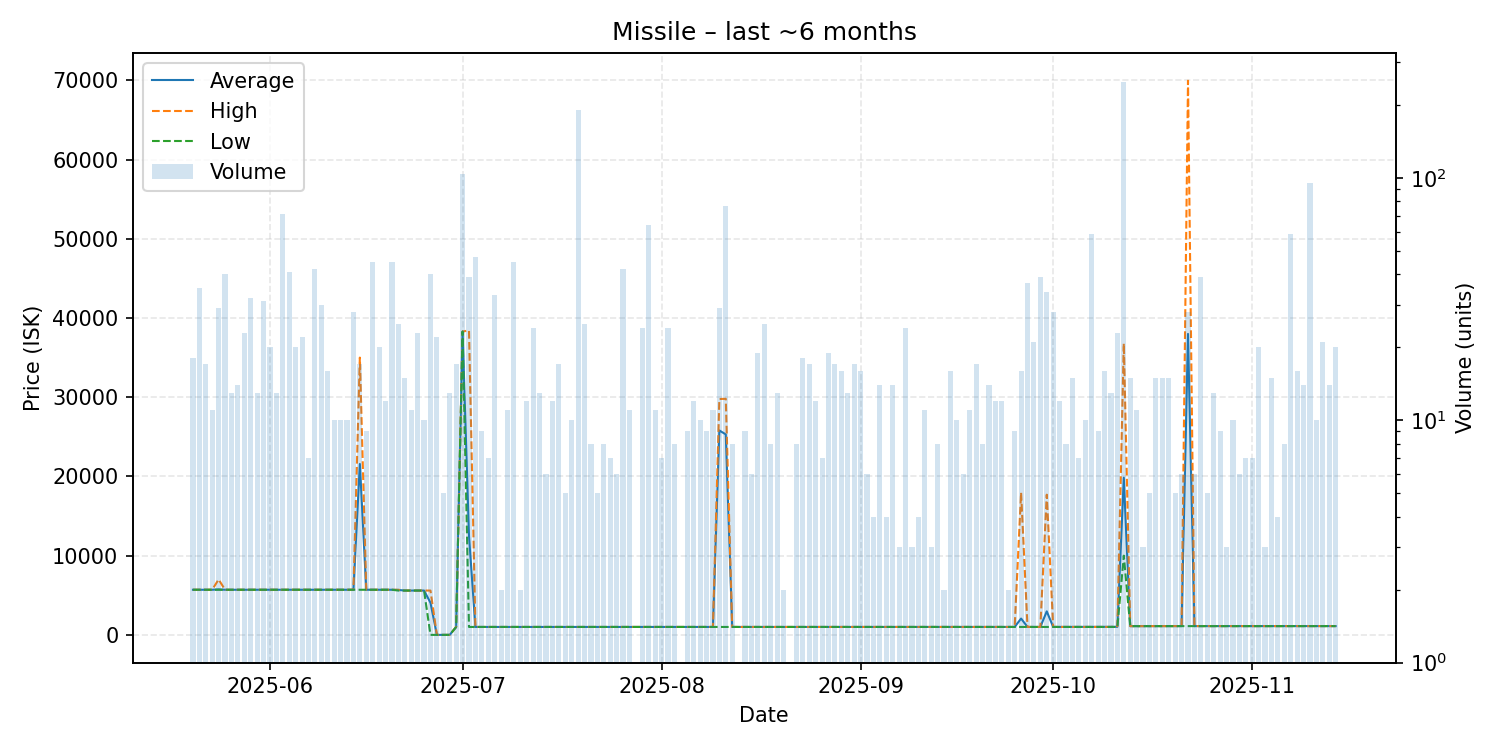

Values plotted in this chart, from the file beside it:
date, average, highest, lowest, order_count, volume
2025-05-20, 5696, 5696, 5696, 8, 18
2025-05-21, 5695, 5696, 5695, 8, 35
2025-05-22, 5696, 5696, 5695, 13, 17
2025-05-23, 5696, 5700, 5696, 6, 11
2025-05-24, 5740, 6999, 5695, 10, 29
2025-05-25, 5695, 5695, 5695, 9, 40
2025-05-26, 5695, 5695, 5695, 6, 13
2025-05-27, 5696, 5696, 5696, 6, 14
2025-05-28, 5696, 5696, 5695, 9, 23
2025-05-29, 5695, 5695, 5695, 12, 32
2025-05-30, 5696, 5696, 5696, 8, 13
2025-05-31, 5696, 5696, 5695, 10, 31
2025-06-01, 5695, 5696, 5695, 13, 20
2025-06-02, 5696, 5696, 5696, 7, 13
2025-06-03, 5696, 5696, 5695, 12, 71
2025-06-04, 5696, 5697, 5696, 12, 41
2025-06-05, 5696, 5696, 5696, 7, 20
2025-06-06, 5696, 5696, 5696, 8, 22
2025-06-07, 5696, 5696, 5696, 5, 7
2025-06-08, 5696, 5696, 5696, 10, 42
2025-06-09, 5695, 5696, 5695, 11, 30
2025-06-10, 5695, 5695, 5695, 4, 16
2025-06-11, 5695, 5695, 5695, 5, 10
2025-06-12, 5695, 5695, 5695, 6, 10
2025-06-13, 5696, 5696, 5695, 6, 10
2025-06-14, 5696, 5696, 5696, 11, 28
2025-06-15, 21573, 35000, 5696, 9, 17
2025-06-16, 5696, 5696, 5695, 6, 9
2025-06-17, 5695, 5696, 5695, 10, 45
2025-06-18, 5696, 5696, 5695, 5, 20
2025-06-19, 5696, 5696, 5695, 9, 12
2025-06-20, 5695, 5695, 5695, 7, 45
2025-06-21, 5673, 5691, 5594, 9, 25
2025-06-22, 5594, 5594, 5594, 7, 15
2025-06-23, 5594, 5594, 5594, 8, 11
2025-06-24, 5594, 5594, 5594, 7, 23
2025-06-25, 5595, 5595, 5594, 9, 10
2025-06-26, 4056, 5595, 1.0, 11, 40
2025-06-27, 1.0, 1.0, 1.0, 8, 22
2025-06-28, 1.0, 1.0, 1.0, 5, 5
2025-06-29, 1.0, 1.0, 1.0, 8, 13
2025-06-30, 1000, 1000, 1000, 7, 17
2025-07-01, 38290, 38290, 38290, 16, 104
2025-07-02, 12518, 38430, 1001, 19, 39
2025-07-03, 1000, 1001, 1000, 10, 47
2025-07-04, 1001, 1001, 1001, 3, 9
2025-07-05, 1001, 1001, 1001, 4, 7
2025-07-06, 1001, 1001, 1001, 5, 33
2025-07-07, 1001, 1001, 1001, 2, 2
2025-07-08, 1000, 1001, 1000, 5, 11
2025-07-09, 1000, 1000, 1000, 10, 45
2025-07-10, 1000, 1000, 1000, 2, 2
2025-07-11, 1001, 1001, 1001, 3, 12
2025-07-12, 1000, 1001, 1000, 7, 24
2025-07-13, 1000, 1000, 1000, 5, 13
2025-07-14, 1001, 1001, 1001, 3, 6
2025-07-15, 1001, 1001, 1001, 3, 12
2025-07-16, 1001, 1002, 1001, 7, 17
2025-07-17, 1001, 1001, 1001, 5, 5
2025-07-18, 1001, 1001, 1001, 8, 10
... 118 more rows
